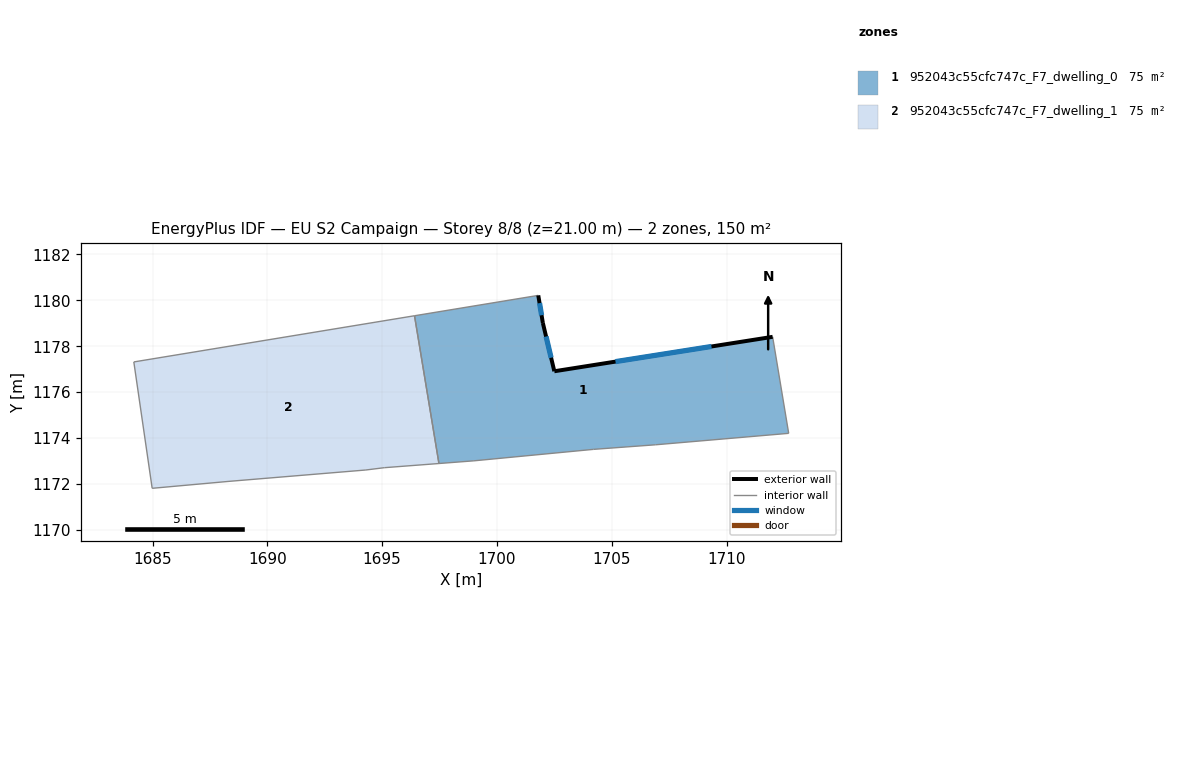
=== STOREY PLAN SPEC (per zone: floor XY polygon, exterior-wall plan segments, windows/doors) ===
zone 1: 952043c55cfc747c_F7_dwelling_0  (75.1 m²)
  floor: (1712.01, 1178.41) (1712.71, 1174.21) (1706.90, 1173.71) (1704.20, 1173.51) (1699.00, 1173.01) (1697.47, 1172.89) (1696.41, 1179.33) (1701.80, 1180.21) (1702.00, 1179.01) (1702.50, 1176.91)
  exterior wall: (1702.00, 1179.01) – (1701.80, 1180.21)  [1.2 m]
    window: (1701.94, 1179.35) – (1701.86, 1179.88)  [0.7 m²]
  exterior wall: (1702.50, 1176.91) – (1702.00, 1179.01)  [2.2 m]
    window: (1702.36, 1177.50) – (1702.14, 1178.42)  [1.3 m²]
  exterior wall: (1712.01, 1178.41) – (1702.50, 1176.91)  [9.6 m]
    window: (1709.34, 1177.99) – (1705.16, 1177.33)  [5.6 m²]
  interior walls: 7
zone 2: 952043c55cfc747c_F7_dwelling_1  (75.1 m²)
  floor: (1696.41, 1179.33) (1697.47, 1172.89) (1695.09, 1172.71) (1694.29, 1172.61) (1688.29, 1172.11) (1684.98, 1171.81) (1684.19, 1177.32)
  interior walls: 7

=== DERIVED (storey summary) ===
Building: EU S2 Campaign
Storey: 8 of 8  (floor level z = 21.00 m)
Storey gross floor area: 150.3 m²
Zones on this storey: 2
  - 952043c55cfc747c_F7_dwelling_0: floor 75.1 m²; exterior wall 13.0 m (39.0 m²); 3 window(s) 7.5 m²; WWR 19.3%
  - 952043c55cfc747c_F7_dwelling_1: floor 75.1 m²
Zone adjacency (shared interzone walls):
  - 952043c55cfc747c_F7_dwelling_0 ↔ 952043c55cfc747c_F7_dwelling_1